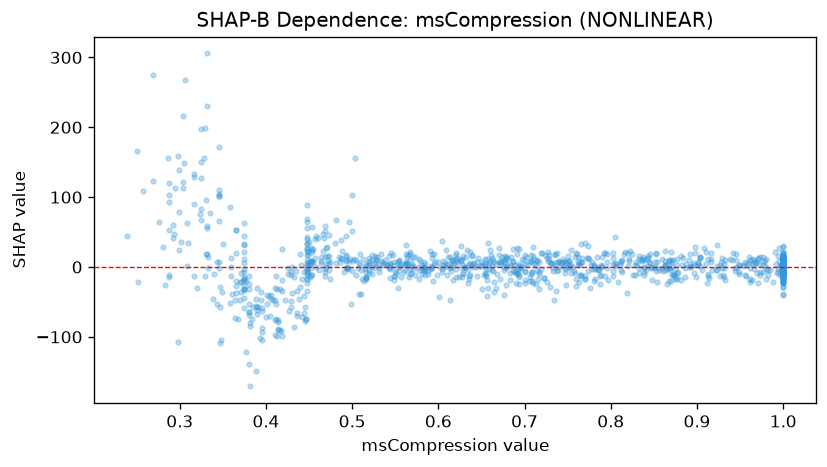

The file beside this chart, header and first rows:
feature_value, shap_value
0.96, 6.047
0.676, -3.853
0.578, -17.47
0.927, 3.499
0.659, 5.672
0.964, 11.45
0.7, -18.78
0.681, 12.45
0.714, 8.202
1.0, -1.619
0.426, -9.973
0.87, 22.01
0.535, 5.986
0.448, 2.513
1.0, 2.271
0.451, 8.611
0.481, 5.971
0.544, -0.06568
0.394, -36.28
1.0, -8.996
0.817, 21.76
0.708, -9.502
0.448, 9.407
0.68, 1.98
1.0, -6.585
0.464, 8.011
0.913, -10.38
0.554, -5.447
0.365, -27.11
0.401, -53.15
0.374, -20.38
0.374, -32.18
0.868, -20.61
0.962, -0.7994
1.0, -7.14
0.893, -0.2423
0.635, -17.16
0.239, 44.09
1.0, -9.107
0.617, -18.31
0.551, -8.744
1.0, -13.94
0.5, -5.978
0.841, -4.122
0.411, -47.51
0.324, 76.2
0.464, 13.99
0.473, 4.109
0.487, 38.14
0.863, -4.627
0.683, -19.09
0.676, -0.5464
0.594, -20.19
0.652, 4.741
0.781, 1.736
0.691, -8.002
0.374, -31.8
0.687, 8.158
0.629, -8.129
0.631, -0.2478
... 1,071 more rows
